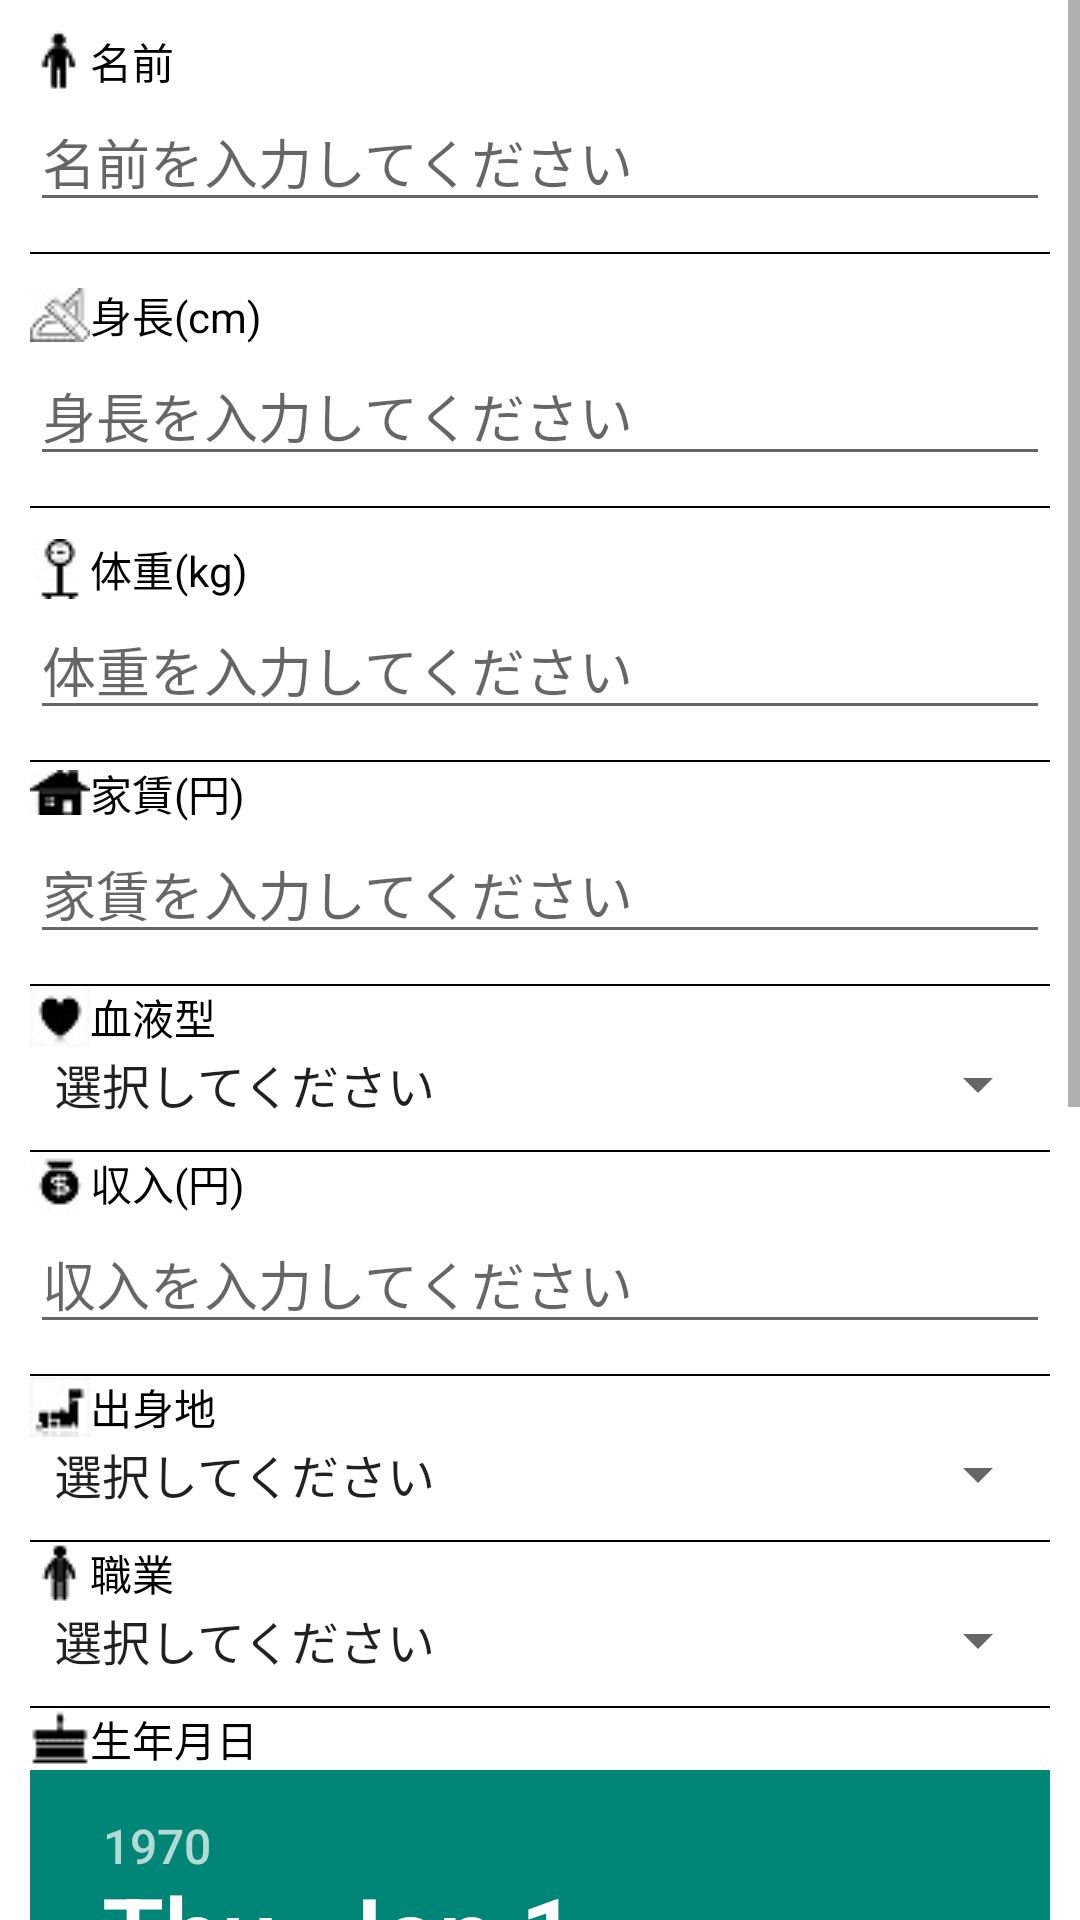

Here is an Android app screen rendered from its layout file. Give the layout XML and the strings, colors and styles it references.
<!-- AndroidManifest.xml: application theme Theme.Red -->
<!-- res/layout/plofile_main.xml -->
<?xml version="1.0" encoding="utf-8"?>


<ScrollView
    xmlns:android="http://schemas.android.com/apk/res/android"
    android:layout_width="match_parent"
    android:layout_height="match_parent">

<LinearLayout 
    android:layout_width="fill_parent"
    android:layout_height="wrap_content"
    android:orientation="vertical"
    android:padding="10dip"
    android:background="@drawable/haikei_main" >
															//名前	

    <TextView
        android:id="@+id/textView"
        android:layout_width="wrap_content"
        android:layout_height="wrap_content"
        android:text="名前"
        android:textColor="#000000"
        android:drawableLeft="@drawable/hito"/>

    <EditText
        android:id="@+id/editText1"
        android:layout_width="match_parent"
        android:layout_height="wrap_content"
        android:ems="10"
        android:hint="名前を入力してください"
        android:inputType="text"
        android:maxLength="15"
        android:textColor="#000000"
      />
    
    <View
    android:layout_width="match_parent"
    android:layout_height="2px"
    android:layout_marginTop="10dp"
    android:background="#000000" />
    

															//身長

    <TextView
        android:id="@+id/textView1"
        android:layout_width="wrap_content"
        android:layout_height="wrap_content"
        android:layout_marginTop="10dip"
        android:text="身長(cm)"
        android:textColor="#000000" 
        android:drawableLeft="@drawable/sintyou"/>

    <EditText
        android:id="@+id/editText2"
        android:maxLength="3"
        android:layout_width="match_parent"
        android:layout_height="wrap_content"
        android:ems="10"
        android:inputType="number"
        android:textColor="#000000"
        android:hint="身長を入力してください"/>
    
    <View
    android:layout_width="match_parent"
    android:layout_height="2px"
    android:layout_marginTop="10dp"
    android:background="#000000" />

															//体重

    <TextView
        android:id="@+id/textView2"
        android:layout_width="wrap_content"
        android:layout_height="wrap_content"
        android:layout_marginTop="10dip"
        android:text="体重(kg)"
        android:textColor="#000000"
        android:drawableLeft="@drawable/taiju" />

    <EditText
        android:id="@+id/editText3"
        android:maxLength="3"
        android:layout_width="match_parent"
        android:layout_height="0dp"
        android:layout_weight="1"
        android:ems="10"
        android:inputType="number"
        android:textColor="#000000"
        android:hint="体重を入力してください"/>
    
    <View
    android:layout_width="match_parent"
    android:layout_height="2px"
    android:layout_marginTop="10dp"
    android:background="#000000" />


   														
    														//家賃
    <TextView													
        android:id="@+id/textView3"
        android:layout_width="wrap_content"
        android:layout_height="0dp"
        android:layout_weight="1"
        android:text="家賃(円)" 
        android:textColor="#000000"
        android:drawableLeft="@drawable/yatin"/>

    <EditText
        android:id="@+id/editText4"
        android:maxLength="10"
        android:layout_width="match_parent"
        android:layout_height="0dp"
        android:layout_weight="1"
        android:ems="10"
        android:inputType="number"
        android:textColor="#000000"
        android:hint="家賃を入力してください"/>
    
    <View
    android:layout_width="match_parent"
    android:layout_height="2px"
    android:layout_marginTop="10dp"
    android:background="#000000" />
    														//血液型
    <TextView												
        android:id="@+id/textView4"
        android:layout_width="wrap_content"
        android:layout_height="0dp"
        android:layout_weight="1"
        android:text="血液型" 
        android:textColor="#000000"
        android:drawableLeft="@drawable/ketueki"/>

    <Spinner
        android:id="@+id/spinner3"
        android:layout_width="match_parent"
        android:layout_height="0dp"
        android:layout_weight="1"
        android:drawSelectorOnTop="true"
        android:entries="@array/ketuekigata"
        android:prompt="@string/planet_prompt"/>
    
    <View
    android:layout_width="match_parent"
    android:layout_height="2px"
    android:layout_marginTop="10dp"
    android:background="#000000" />
    														//収入
    <TextView													
        android:id="@+id/textView5"
        android:layout_width="wrap_content"
        android:layout_height="0dp"
        android:layout_weight="1"
        android:text="収入(円)" 
        android:textColor="#000000"
        android:drawableLeft="@drawable/shuunyuu"/>

   <EditText
        android:id="@+id/editText5"
        android:maxLength="12"
        android:layout_width="match_parent"
        android:layout_height="0dp"
        android:layout_weight="1"
        android:ems="10"
        android:inputType="number"
        android:textColor="#000000"
        android:hint="収入を入力してください"/>
   
   <View
    android:layout_width="match_parent"
    android:layout_height="2px"
    android:layout_marginTop="10dp"
    android:background="#000000" />
    														//出身地
    <TextView													
        android:id="@+id/textView6"
        android:layout_width="wrap_content"
        android:layout_height="0dp"
        android:layout_weight="1"
        android:text="出身地" 
        android:textColor="#000000"
        android:drawableLeft="@drawable/shussinti"/>

    <Spinner
        android:id="@+id/spinner5"
        android:layout_width="match_parent"
        android:layout_height="0dp"
        android:layout_weight="1"
        android:drawSelectorOnTop="true"
        android:entries="@array/shussinnti"
        android:prompt="@string/planet_prompt"/>
    
    <View
    android:layout_width="match_parent"
    android:layout_height="2px"
    android:layout_marginTop="10dp"
    android:background="#000000" />
    														//職業
    <TextView													
        android:id="@+id/textView7"
        android:layout_width="wrap_content"
        android:layout_height="0dp"
        android:layout_weight="1"
        android:text="職業" 
        android:textColor="#000000"
        android:drawableLeft="@drawable/shokugyou"/>

    <Spinner
        android:id="@+id/spinner6"
        android:layout_width="match_parent"
        android:layout_height="0dp"
        android:layout_weight="1"
        android:drawSelectorOnTop="true"
        android:entries="@array/shokugyou"
        android:prompt="@string/planet_prompt"/>
    
    <View
    android:layout_width="match_parent"
    android:layout_height="2px"
    android:layout_marginTop="10dp"
    android:background="#000000" />
   													 //生年月日
     <TextView													
        android:id="@+id/textView8"
        android:layout_width="wrap_content"
        android:layout_height="wrap_content"
        android:text="生年月日" 
        android:textColor="#000000"
        android:drawableLeft="@drawable/seinengappi"/>


    <DatePicker
        android:id="@+id/datePicker1"
        android:layout_width="wrap_content"
        android:layout_height="wrap_content"
        android:calendarViewShown="false"/>"
        
        <View
    android:layout_width="match_parent"
    android:layout_height="2px"
    android:layout_marginTop="10dp"
    android:background="#000000" />
	
   <Button
 		 android:id="@+id/button1"
  		 android:layout_width="match_parent"
  		 android:layout_height="wrap_content"
  		 android:layout_gravity="right"
  		 android:layout_margin="10dp"
  		 android:textColor="#ffffff"
  		 android:text="次へ" 
  		 android:background="@drawable/button_customize"/>
    </LinearLayout>	
</ScrollView>
<!-- resources referenced by this layout -->
<resources>
  <string-array name="ketuekigata">				//血液型
          <item>選択してください</item>	
          <item>A型</item>
          <item>B型</item>
          <item>O型</item>
          <item>AB型</item>       
      </string-array>
  <string-array name="shokugyou">					//職業
          <item>選択してください</item>	
          <item>プログラマー</item>
          <item>タレント</item>
          <item>建築士</item>
          <item>医師</item> 
          
           </string-array>
  <string-array name="shussinnti">				//出身地
          <item>選択してください</item>	
          <item>北海道</item>
          <item>青森</item>
          <item>秋田</item>
          <item>岩手</item>
          <item>山形</item>	
          <item>宮城</item>
          <item>福島</item>
          <item>群馬</item>
          <item>栃木</item> 
          <item>茨城</item>	
          <item>埼玉</item>
          <item>東京</item>
          <item>千葉</item>
          <item>神奈川</item> 
          <item>石川</item>	
          <item>長野</item>
          <item>新潟</item>
          <item>山梨</item>
          <item>静岡</item> 
          <item>岐阜</item>	
          <item>福井</item>
          <item>愛知</item>
          <item>三重</item>
          <item>滋賀</item> 
          <item>京都</item>	
          <item>兵庫</item>
          <item>大阪</item>
          <item>和歌山</item>
          <item>鳥取</item> 
          <item>岡山</item>	
          <item>島根</item>
          <item>広島</item>
          <item>香川</item>
          <item>徳島</item> 
          <item>愛媛</item>	
          <item>高知</item>
          <item>山口</item>
          <item>福岡</item>
          <item>愛知</item> 
          <item>大分</item>	
          <item>福岡</item>
          <item>鹿児島</item>
          <item>佐賀</item>
          <item>宮崎</item>
          <item>沖縄</item>       
      </string-array>
  <!-- drawable button_customize (drawable) -->
  <shape xmlns:android="http://schemas.android.com/apk/res/android">  
      <padding android:left="10dp" android:top="10dp"  
              android:right="10dp" android:bottom="10dp" />  
      <corners android:radius="4dp" />  
      <gradient
          android:angle="270"
          android:startColor="#ffffff"
          android:centerColor="#ff3333"
          android:endColor="#ffffff"
          android:type="linear" />
      <stroke
          android:width="1dp"
          android:color="#FA5858" />
  </shape>
  <!-- drawable haikei_main (drawable) -->
  <?xml version="1.0" encoding="utf-8"?>
  
  <shape xmlns:android="http://schemas.android.com/apk/res/android"
  android:shape="rectangle">
  <gradient
  android:startColor="#ffffff"
  android:endColor="#ffffff"
  android:angle="45"/>
  </shape>
  <!-- drawable hito: png bitmap (drawable, 482 bytes) -->
  <!-- drawable ketueki: png bitmap (drawable, 21890 bytes) -->
  <!-- drawable seinengappi: png bitmap (drawable, 513 bytes) -->
  <!-- drawable shokugyou: png bitmap (drawable, 532 bytes) -->
  <!-- drawable shussinti: png bitmap (drawable, 999 bytes) -->
  <!-- drawable shuunyuu: png bitmap (drawable, 1067 bytes) -->
  <!-- drawable sintyou: png bitmap (drawable, 1119 bytes) -->
  <!-- drawable taiju: png bitmap (drawable, 1043 bytes) -->
  <!-- drawable yatin: png bitmap (drawable, 994 bytes) -->
  <string name="planet_prompt">プロフィール設定</string>
  <style name="Theme.Red" parent="@android:style/Theme.Red" />
</resources>
